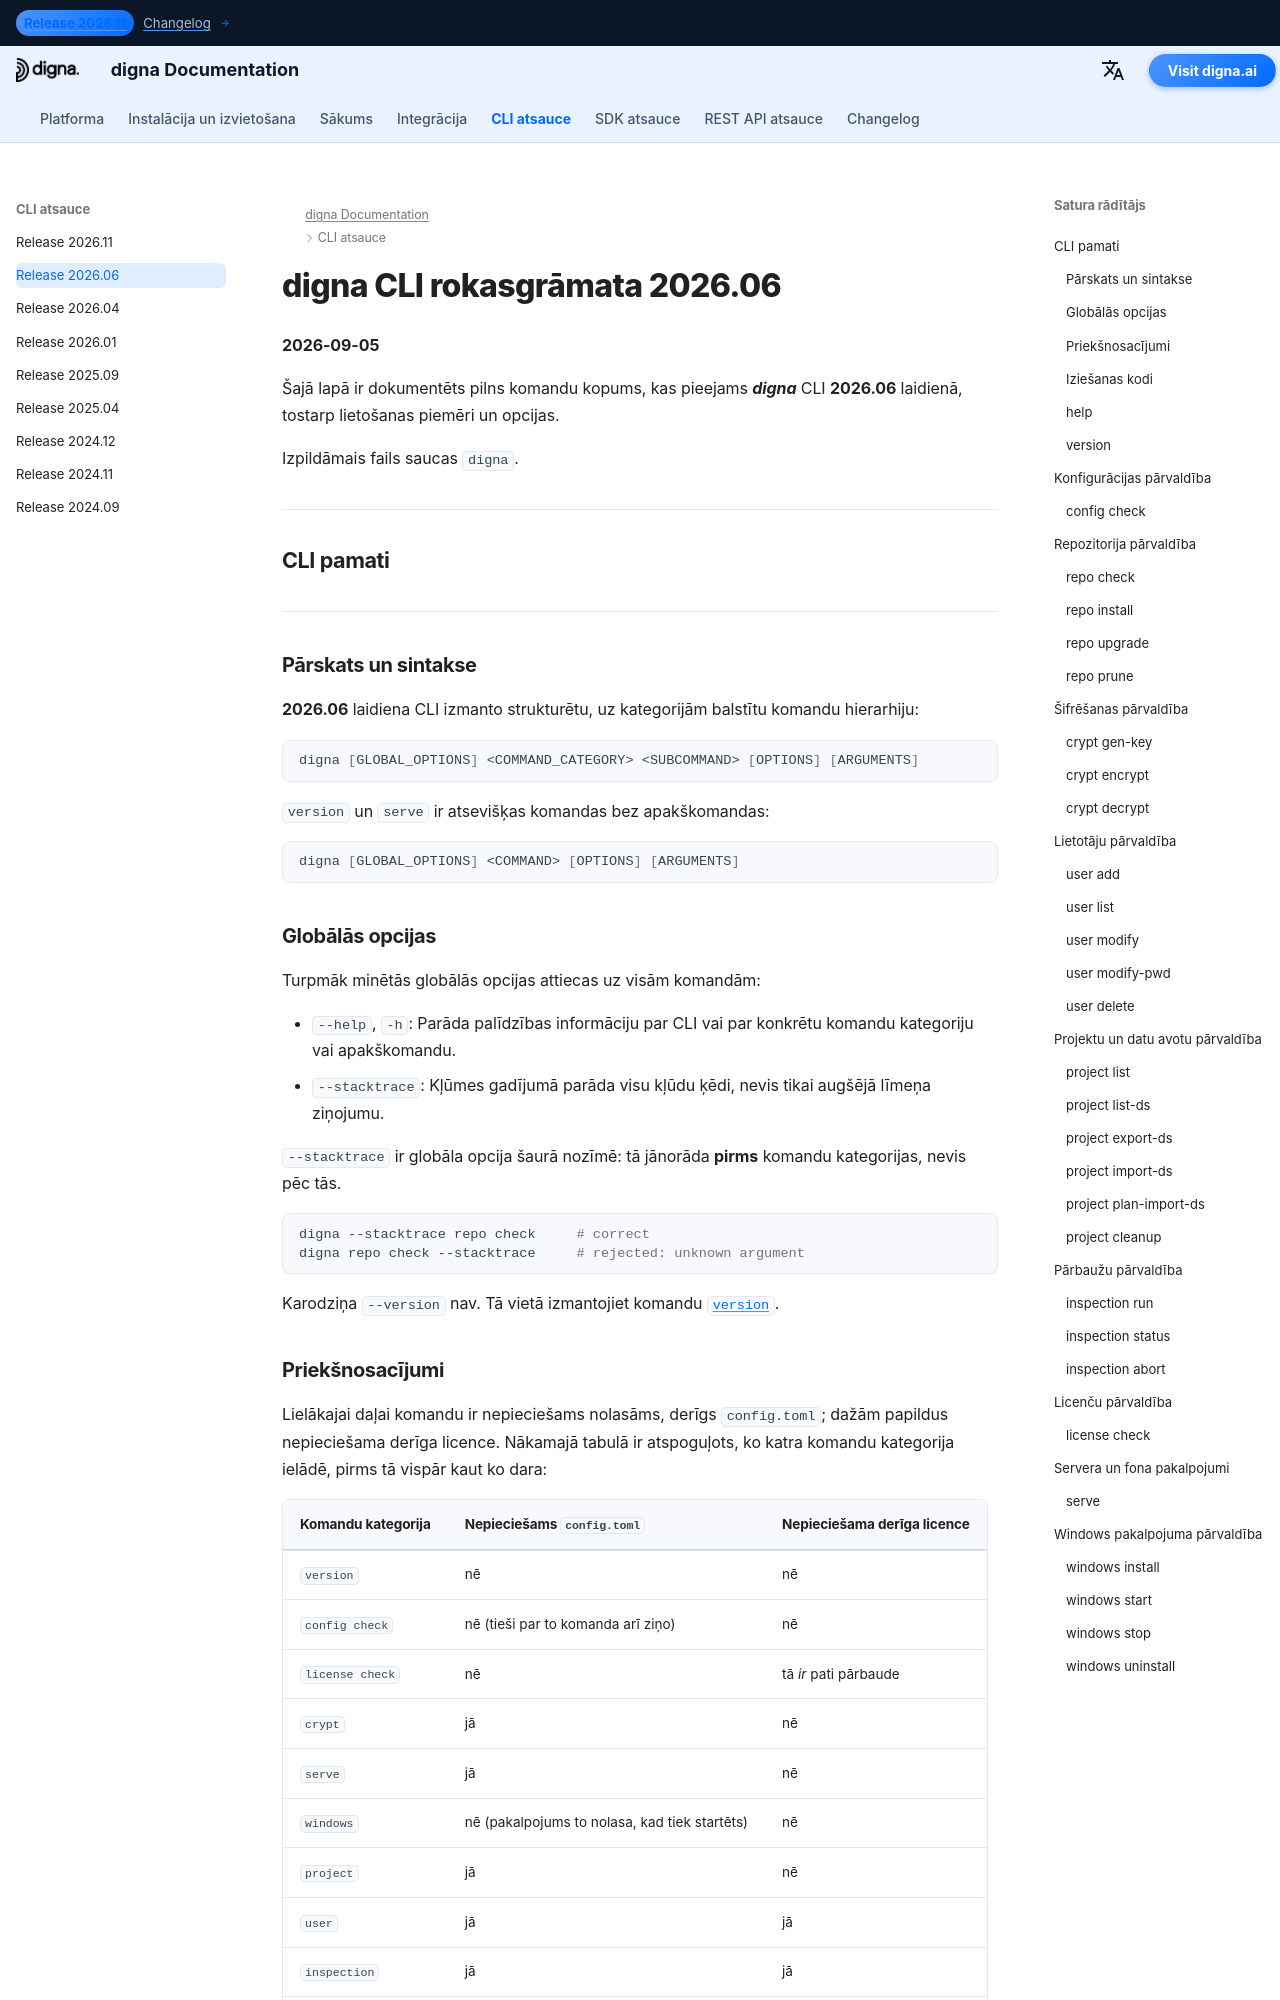

repository: dignaai/digna-docs · page: lv/cli/Command_Line_Interface_202606/index.html · generator: mkdocs

---
title: digna CLI rokasgrāmata 2026.06 – komandas un piemēri | digna dokumentācija
description: Pilnīga digna CLI 2026.06 laidiena rokasgrāmata
image: /assets/logo_square.png
---

# digna CLI rokasgrāmata 2026.06
**2026-09-05**

Šajā lapā ir dokumentēts pilns komandu kopums, kas pieejams ***digna*** CLI **2026.06** laidienā, tostarp lietošanas piemēri un opcijas.

Izpildāmais fails saucas `digna`.

---

## CLI pamati

---

### Pārskats un sintakse

**2026.06** laidiena CLI izmanto strukturētu, uz kategorijām balstītu komandu hierarhiju:

```bash
digna [GLOBAL_OPTIONS] <COMMAND_CATEGORY> <SUBCOMMAND> [OPTIONS] [ARGUMENTS]
```

`version` un `serve` ir atsevišķas komandas bez apakškomandas:

```bash
digna [GLOBAL_OPTIONS] <COMMAND> [OPTIONS] [ARGUMENTS]
```

### Globālās opcijas

Turpmāk minētās globālās opcijas attiecas uz visām komandām:

- `--help`, `-h`: Parāda palīdzības informāciju par CLI vai par konkrētu komandu kategoriju vai apakškomandu.
- `--stacktrace`: Kļūmes gadījumā parāda visu kļūdu ķēdi, nevis tikai augšējā līmeņa ziņojumu.

`--stacktrace` ir globāla opcija šaurā nozīmē: tā jānorāda **pirms** komandu kategorijas, nevis pēc tās.

```bash
digna --stacktrace repo check     # correct
digna repo check --stacktrace     # rejected: unknown argument
```

Karodziņa `--version` nav. Tā vietā izmantojiet komandu [`version`](#version).

### Priekšnosacījumi

Lielākajai daļai komandu ir nepieciešams nolasāms, derīgs `config.toml`; dažām papildus nepieciešama derīga licence.
Nākamajā tabulā ir atspoguļots, ko katra komandu kategorija ielādē, pirms tā vispār kaut ko dara:

| Komandu kategorija | Nepieciešams `config.toml` | Nepieciešama derīga licence |
|---|---|---|
| `version` | nē | nē |
| `config check` | nē (tieši par to komanda arī ziņo) | nē |
| `license check` | nē | tā *ir* pati pārbaude |
| `crypt` | jā | nē |
| `serve` | jā | nē |
| `windows` | nē (pakalpojums to nolasa, kad tiek startēts) | nē |
| `project` | jā | nē |
| `user` | jā | jā |
| `inspection` | jā | jā |
| `repo` | jā | jā |

Kur licence ir nepieciešama, tiek pārbaudīts gan tās paraksts, gan derīguma termiņš, un komanda tiek pārtraukta pirms pieskaršanās repozitorijam, ja kāda no pārbaudēm neizdodas.
